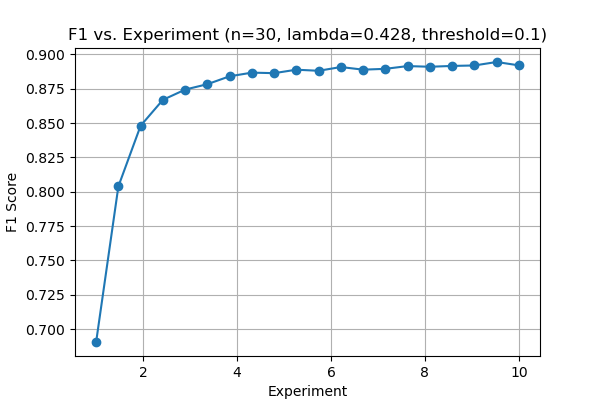

The file beside this chart, header and first rows:
sample_scaling, F1
1.0, 0.6907
1.474, 0.8039
1.947, 0.8481
2.421, 0.8669
2.895, 0.8744
3.368, 0.8783
3.842, 0.8841
4.316, 0.8867
4.789, 0.8864
5.263, 0.8889
5.737, 0.8881
6.211, 0.8908
6.684, 0.8889
7.158, 0.8895
7.632, 0.8915
8.105, 0.891
8.579, 0.8916
9.053, 0.8919
9.526, 0.8945
10.0, 0.892
